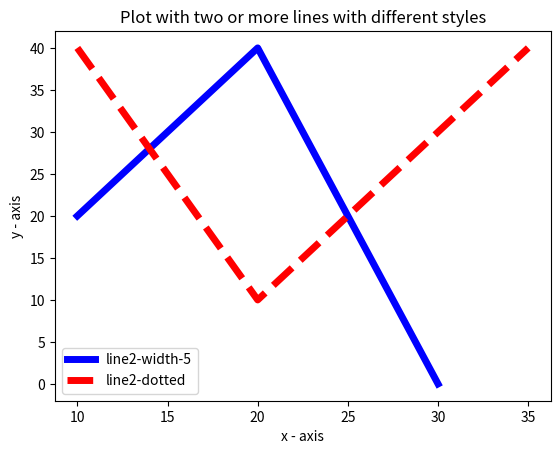

Python code for this plot:
import matplotlib.pyplot as plt
import numpy as np

# Данные
x1 = [10, 20, 25, 30]
y1 = [20, 40, 20, 0]
x2 = [10, 20, 25, 35]
y2 = [40, 10, 20, 40]

# Построение графика
plt.plot(x1, y1, color='blue', linewidth=5, label='line2-width-5')  # Пунктирная линия
plt.plot(x2, y2, 'r--', linewidth=5, label='line2-dotted')  # Штриховая линия
plt.title('Plot with two or more lines with different styles')
plt.xlabel('x - axis')
plt.ylabel('y - axis')
plt.legend()
plt.show()
